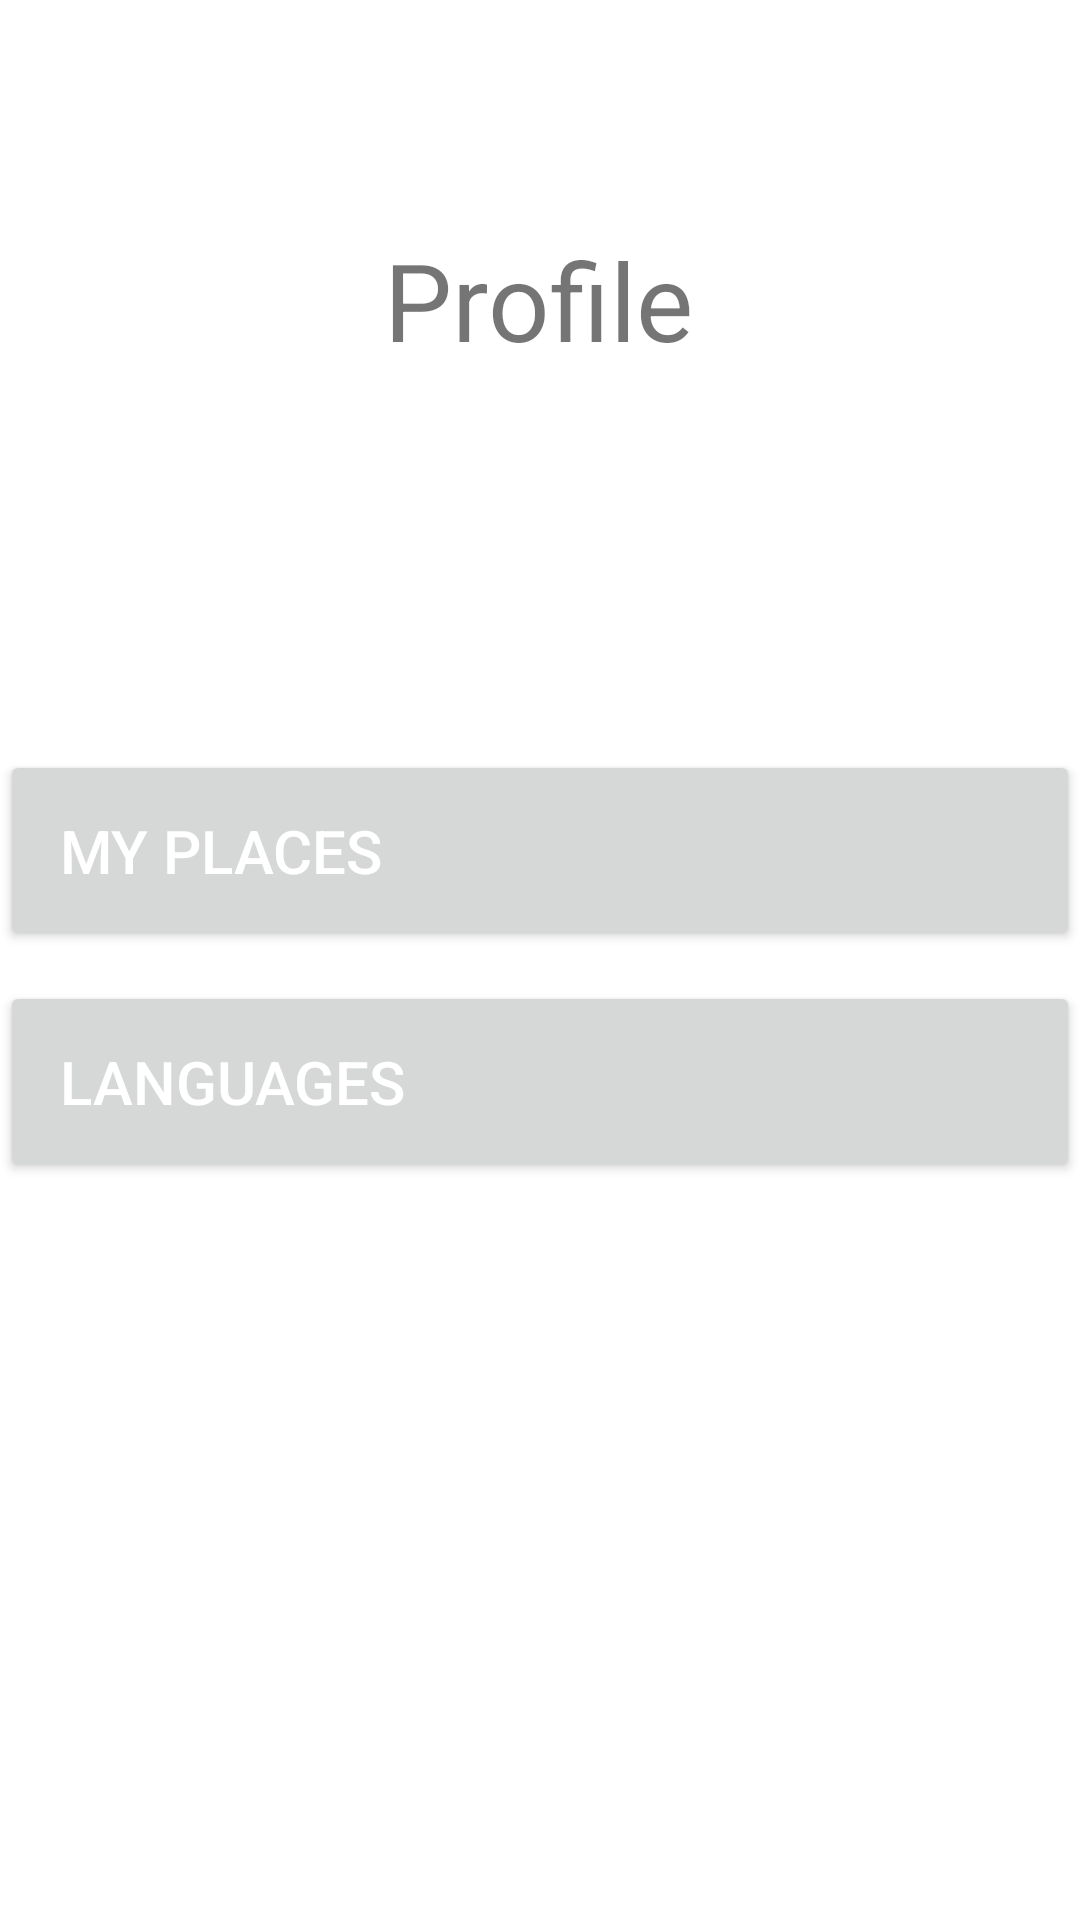

Write the Android layout XML for this screen, with the resource values it uses.
<!-- AndroidManifest.xml: application theme Theme.ANDROIDFINAL -->
<!-- res/layout/fragment_profile.xml -->
<?xml version="1.0" encoding="utf-8"?>
<androidx.constraintlayout.widget.ConstraintLayout xmlns:android="http://schemas.android.com/apk/res/android"
    xmlns:tools="http://schemas.android.com/tools"
    android:layout_width="match_parent"
    android:layout_height="match_parent"
    tools:context=".fragments.ProfileFragment"
    xmlns:app="http://schemas.android.com/apk/res-auto"
    >

    
    <TextView
        android:id="@+id/profile"
        android:layout_width="wrap_content"
        android:layout_height="wrap_content"
        android:text="Profile"
        android:textSize="36sp"
        app:layout_constraintBottom_toBottomOf="parent"
        app:layout_constraintHorizontal_bias="0.498"
        app:layout_constraintLeft_toLeftOf="parent"
        app:layout_constraintRight_toRightOf="parent"
        app:layout_constraintTop_toTopOf="parent"
        app:layout_constraintVertical_bias="0.128" />

    <Button
        android:id="@+id/button"
        android:layout_width="match_parent"
        android:layout_height="wrap_content"
        android:layout_marginTop="126dp"
        android:gravity="start"
        android:padding="20dp"
        android:text="My Places"
        android:textColor="@color/white"
        android:textSize="20dp"
        app:layout_constraintLeft_toLeftOf="parent"
        app:layout_constraintRight_toRightOf="parent"
        app:layout_constraintTop_toBottomOf="@+id/profile"
        tools:layout_editor_absoluteX="159dp" />
    <Button
        android:id="@+id/button2"
        android:layout_width="match_parent"
        android:layout_height="wrap_content"
        android:layout_marginTop="10dp"
        android:gravity="start"
        android:padding="20dp"
        android:text="Languages"
        android:textColor="@color/white"
        android:textSize="20dp"
        app:layout_constraintLeft_toLeftOf="parent"
        app:layout_constraintRight_toRightOf="parent"
        app:layout_constraintTop_toBottomOf="@+id/button"
        tools:layout_editor_absoluteX="159dp" />


</androidx.constraintlayout.widget.ConstraintLayout>
<!-- resources referenced by this layout -->
<resources>
  <color name="white">#FFFFFFFF</color>
  <style name="Theme.ANDROIDFINAL" parent="Theme.MaterialComponents.DayNight.NoActionBar">
          
          <item name="colorPrimary">@color/purple_500</item>
          <item name="colorPrimaryVariant">@color/purple_700</item>
          <item name="colorOnPrimary">@color/black</item>
          
          <item name="colorSecondary">@color/teal_200</item>
          <item name="colorSecondaryVariant">@color/teal_700</item>
          <item name="colorOnSecondary">@color/black</item>
          
          <item name="android:statusBarColor" tools:targetApi="l">?attr/colorPrimaryVariant</item>
          
      </style>
  <color name="purple_500">#FF6200EE</color>
  <color name="purple_700">#FF3700B3</color>
  <color name="black">#FF000000</color>
  <color name="teal_200">#FF03DAC5</color>
  <color name="teal_700">#FF018786</color>
</resources>
